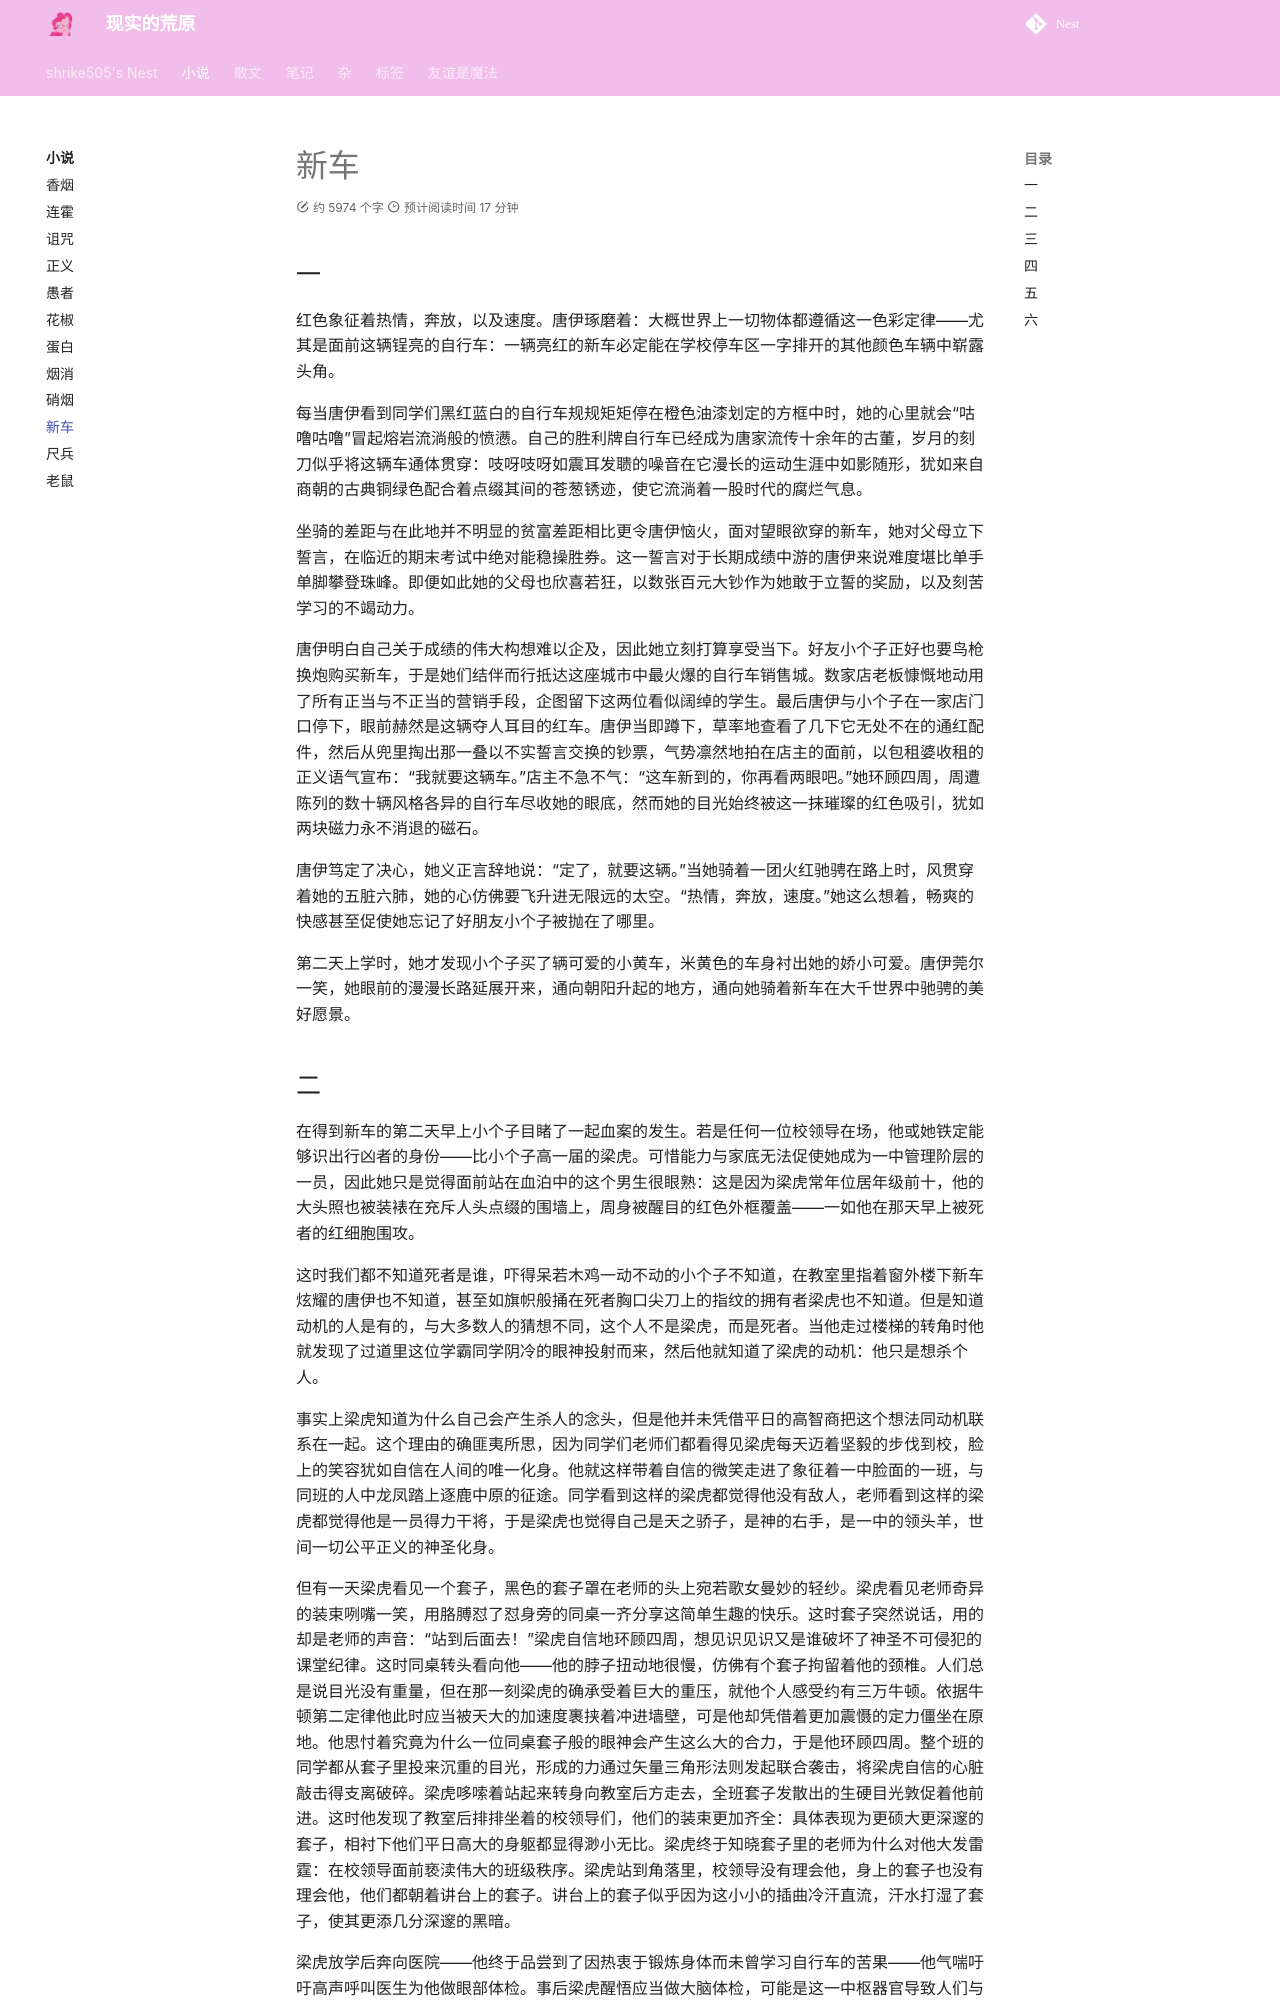

repository: shrike-505/Nest · page: stories/Newcar/index.html · generator: mkdocs

# 新车

## 一

红色象征着热情，奔放，以及速度。唐伊琢磨着：大概世界上一切物体都遵循这一色彩定律——尤其是面前这辆锃亮的自行车：一辆亮红的新车必定能在学校停车区一字排开的其他颜色车辆中崭露头角。

每当唐伊看到同学们黑红蓝白的自行车规规矩矩停在橙色油漆划定的方框中时，她的心里就会“咕噜咕噜”冒起熔岩流淌般的愤懑。自己的胜利牌自行车已经成为唐家流传十余年的古董，岁月的刻刀似乎将这辆车通体贯穿：吱呀吱呀如震耳发聩的噪音在它漫长的运动生涯中如影随形，犹如来自商朝的古典铜绿色配合着点缀其间的苍葱锈迹，使它流淌着一股时代的腐烂气息。

坐骑的差距与在此地并不明显的贫富差距相比更令唐伊恼火，面对望眼欲穿的新车，她对父母立下誓言，在临近的期末考试中绝对能稳操胜券。这一誓言对于长期成绩中游的唐伊来说难度堪比单手单脚攀登珠峰。即便如此她的父母也欣喜若狂，以数张百元大钞作为她敢于立誓的奖励，以及刻苦学习的不竭动力。

唐伊明白自己关于成绩的伟大构想难以企及，因此她立刻打算享受当下。好友小个子正好也要鸟枪换炮购买新车，于是她们结伴而行抵达这座城市中最火爆的自行车销售城。数家店老板慷慨地动用了所有正当与不正当的营销手段，企图留下这两位看似阔绰的学生。最后唐伊与小个子在一家店门口停下，眼前赫然是这辆夺人耳目的红车。唐伊当即蹲下，草率地查看了几下它无处不在的通红配件，然后从兜里掏出那一叠以不实誓言交换的钞票，气势凛然地拍在店主的面前，以包租婆收租的正义语气宣布：“我就要这辆车。”店主不急不气：“这车新到的，你再看两眼吧。”她环顾四周，周遭陈列的数十辆风格各异的自行车尽收她的眼底，然而她的目光始终被这一抹璀璨的红色吸引，犹如两块磁力永不消退的磁石。

唐伊笃定了决心，她义正言辞地说：“定了，就要这辆。”当她骑着一团火红驰骋在路上时，风贯穿着她的五脏六肺，她的心仿佛要飞升进无限远的太空。“热情，奔放，速度。”她这么想着，畅爽的快感甚至促使她忘记了好朋友小个子被抛在了哪里。

第二天上学时，她才发现小个子买了辆可爱的小黄车，米黄色的车身衬出她的娇小可爱。唐伊莞尔一笑，她眼前的漫漫长路延展开来，通向朝阳升起的地方，通向她骑着新车在大千世界中驰骋的美好愿景。
